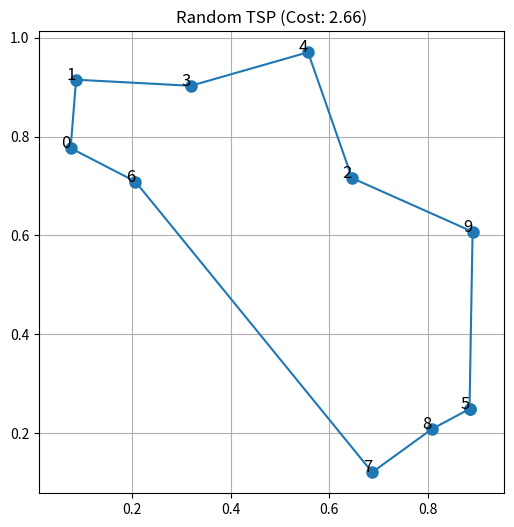
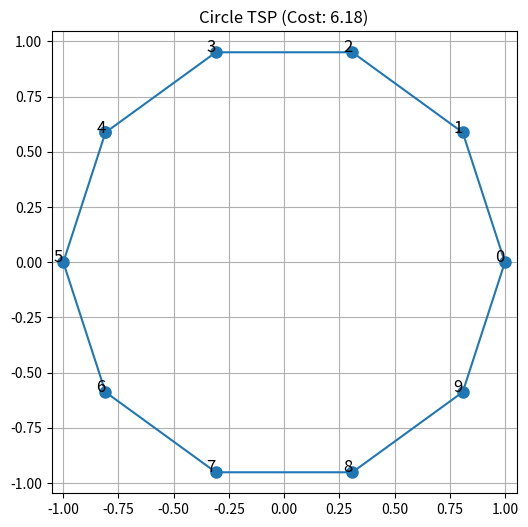

Recreate these plots in Python, in order.
import numpy as np
import matplotlib.pyplot as plt

#Route Cost Function
def route_distance(route, coords):
    """Compute total length of route, returning to the start."""
    dist = 0.0
    for i in range(len(route)):
        a = coords[route[i]]
        b = coords[route[(i + 1) % len(route)]]  # wrap around
        dist += np.linalg.norm(a - b)
    return dist

#Route Proposal
def propose(route):
    """Swap two randomly chosen cities."""
    i, j = np.random.choice(len(route), 2, replace=False)
    new_route = route.copy()
    new_route[i], new_route[j] = new_route[j], new_route[i]
    return new_route

#Cooling Schedule
def cooling_schedule(k, method="sqrt"):
    if method == "sqrt":
        return 1 / np.sqrt(1 + k)
    elif method == "log":
        return 1 / np.log(2 + k)
    else:
        raise ValueError("Unknown cooling schedule.")

#Simulated Annealing
def simulated_annealing(coords, max_iter=10000, cooling='sqrt'):
    n = len(coords)
    route = list(np.random.permutation(n))  # random initial route
    best_route = route.copy()
    best_cost = route_distance(route, coords)
    current_cost = best_cost

    for k in range(1, max_iter + 1):
        T = cooling_schedule(k, cooling)
        candidate = propose(route)
        candidate_cost = route_distance(candidate, coords)
        delta = candidate_cost - current_cost

        # Accept better or probabilistically worse solution
        if delta < 0 or np.random.rand() < np.exp(-delta / T):
            route = candidate
            current_cost = candidate_cost
            if current_cost < best_cost:
                best_cost = current_cost
                best_route = route.copy()

        # Debug print every 1000 iterations
        if k % 1000 == 0:
            print(f"Iteration {k}: Current cost = {current_cost:.2f}, Best = {best_cost:.2f}")

    return best_route, best_cost

#Route Plotting
def plot_route(route, coords, title="TSP Route", save_path=None):
    coords = np.array(coords)
    full_route = route + [route[0]]  # close the loop
    route_coords = coords[full_route]
    plt.figure(figsize=(6,6))
    plt.plot(route_coords[:,0], route_coords[:,1], '-o', markersize=8)
    for i, (x, y) in enumerate(coords):
        plt.text(x, y, str(i), fontsize=12, ha='right')
    plt.title(title)
    plt.axis('equal')
    plt.grid(True)
    if save_path:
        plt.savefig(save_path)
        print(f"Plot saved to {save_path}")
    else:
        plt.show()
    plt.close()


#Optional Debugging Circle
def generate_circle_stations(n, radius=1.0):
    angles = np.linspace(0, 2 * np.pi, n, endpoint=False)
    x = radius * np.cos(angles)
    y = radius * np.sin(angles)
    return np.column_stack((x, y))

#Run the Program
if __name__ == "__main__":
    n = 10

    # === First: Random coordinates ===
    coords_random = np.random.rand(n, 2)
    route_random, cost_random = simulated_annealing(coords_random, max_iter=10000, cooling='sqrt')
    plot_route(route_random, coords_random,
               title=f"Random TSP (Cost: {cost_random:.2f})",
               save_path="7.1a Random TSP.png")

    # === Second: Circle coordinates ===
    coords_circle = generate_circle_stations(n)
    route_circle, cost_circle = simulated_annealing(coords_circle, max_iter=10000, cooling='sqrt')
    plot_route(route_circle, coords_circle,
               title=f"Circle TSP (Cost: {cost_circle:.2f})",
               save_path="7.1a Circle TSP.png")
